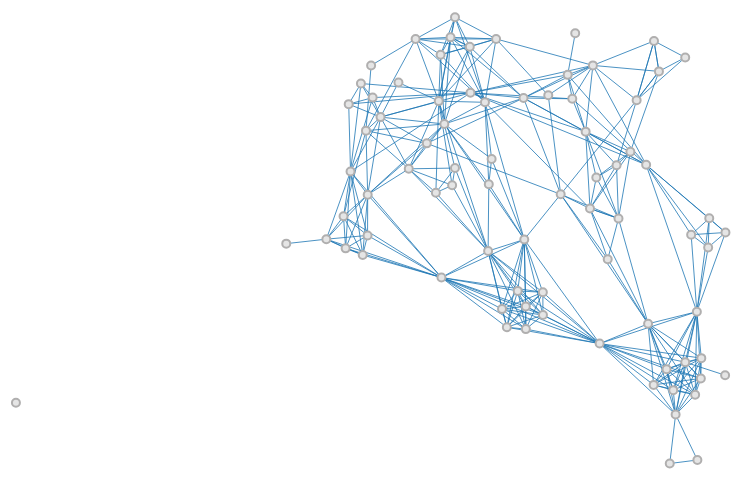
D3 v4 page, settled after 360 driven frames (6 s of simulated time); the page loaded 1 data file(s).



var svg = d3.select("svg"),
    width = +svg.attr("width"),
    height = +svg.attr("height");

var color = d3.scaleOrdinal(d3.schemeCategory20);

var simulation = d3.forceSimulation()
    .force("link", d3.forceLink().id(function(d) { return d.id; }))
    .force("charge", d3.forceManyBody())
    .force("center", d3.forceCenter(width / 2, height / 2));

d3.json("data/vis.json", function(error, graph) {
  if (error) throw error;

  var link = svg.append("g")
      .attr("class", "links")
    .selectAll("line")
    .data(graph.links)
    .enter().append("line")
      .attr("stroke", function(d) { return color(d.route); });

  var node = svg.append("g")
      .attr("class", "nodes")
    .selectAll("circle")
    .data(graph.nodes)
    .enter().append("circle")
      .attr("r", 4)
      .call(d3.drag()
          .on("start", dragstarted)
          .on("drag", dragged)
          .on("end", dragended));


  node.append("title")
      .text(function(d) { return d.id; });

  simulation
      .nodes(graph.nodes)
      .on("tick", ticked);

  simulation
      .force("link")
      .links(graph.links);

  function ticked() {
    link
        .attr("x1", function(d) { return d.source.x; })
        .attr("y1", function(d) { return d.source.y; })
        .attr("x2", function(d) { return d.target.x; })
        .attr("y2", function(d) { return d.target.y; });

    node
        .attr("cx", function(d) { return d.x; })
        .attr("cy", function(d) { return d.y; });
  }
});

function dragstarted(d) {
  if (!d3.event.active) simulation.alphaTarget(0.3).restart();
  d.fx = d.x;
  d.fy = d.y;
}

function dragged(d) {
  d.fx = d3.event.x;
  d.fy = d3.event.y;
}

function dragended(d) {
  if (!d3.event.active) simulation.alphaTarget(0);
  d.fx = null;
  d.fy = null;
}



### data: data/vis.json
{
 "nodes": [
  {
   "latitude": 40.71,
   "group": 23,
   "id": "New York, New York",
   "longitude": -74.01,
   "population": 8405837
  },
  {
   "latitude": 34.05,
   "group": 2,
   "id": "Los Angeles, California",
   "longitude": -118.2,
   "population": 3884307
  },
  {
   "latitude": 41.88,
   "group": 9,
   "id": "Chicago, Illinois",
   "longitude": -87.63,
   "population": 2718782
  },
  {
   "latitude": 29.76,
   "group": 30,
   "id": "Houston, Texas",
   "longitude": -95.37,
   "population": 2195914
  },
  {
   "latitude": 39.95,
   "group": 28,
   "id": "Philadelphia, Pennsylvania",
   "longitude": -75.17,
   "population": 1553165
  },
  {
   "latitude": 33.45,
   "group": 1,
   "id": "Phoenix, Arizona",
   "longitude": -112.1,
   "population": 1513367
  },
  {
   "latitude": 29.42,
   "group": 30,
   "id": "San Antonio, Texas",
   "longitude": -98.49,
   "population": 1409019
  },
  {
   "latitude": 32.72,
   "group": 2,
   "id": "San Diego, California",
   "longitude": -117.2,
   "population": 1355896
  },
  "... 92 more items"
 ],
 "links": [
  {
   "group": 13,
   "target": "Minneapolis, Minnesota",
   "target_id": "45",
   "value": 870.8,
   "group_name": "I-35W",
   "source": "Fort Worth, Texas",
   "source_id": "16"
  },
  {
   "group": 28,
   "target": "Indianapolis, Indiana",
   "target_id": "11",
   "value": 865.2,
   "group_name": "I-69",
   "source": "Houston, Texas",
   "source_id": "3"
  },
  {
   "group": 28,
   "target": "Memphis, Tennessee",
   "target_id": "19",
   "value": 484.1,
   "group_name": "I-69",
   "source": "Houston, Texas",
   "source_id": "3"
  },
  {
   "group": 28,
   "target": "Corpus Christi, Texas",
   "target_id": "59",
   "value": 182.6,
   "group_name": "I-69",
   "source": "Houston, Texas",
   "source_id": "3"
  },
  {
   "group": 28,
   "target": "Fort Wayne, Indiana",
   "target_id": "75",
   "value": 969.1,
   "group_name": "I-69",
   "source": "Houston, Texas",
   "source_id": "3"
  },
  {
   "group": 28,
   "target": "Memphis, Tennessee",
   "target_id": "19",
   "value": 383.6,
   "group_name": "I-69",
   "source": "Indianapolis, Indiana",
   "source_id": "11"
  },
  {
   "group": 28,
   "target": "Corpus Christi, Texas",
   "target_id": "59",
   "value": 1046.0,
   "group_name": "I-69",
   "source": "Indianapolis, Indiana",
   "source_id": "11"
  },
  {
   "group": 28,
   "target": "Fort Wayne, Indiana",
   "target_id": "75",
   "value": 105.2,
   "group_name": "I-69",
   "source": "Indianapolis, Indiana",
   "source_id": "11"
  },
  "... 318 more items"
 ]
}